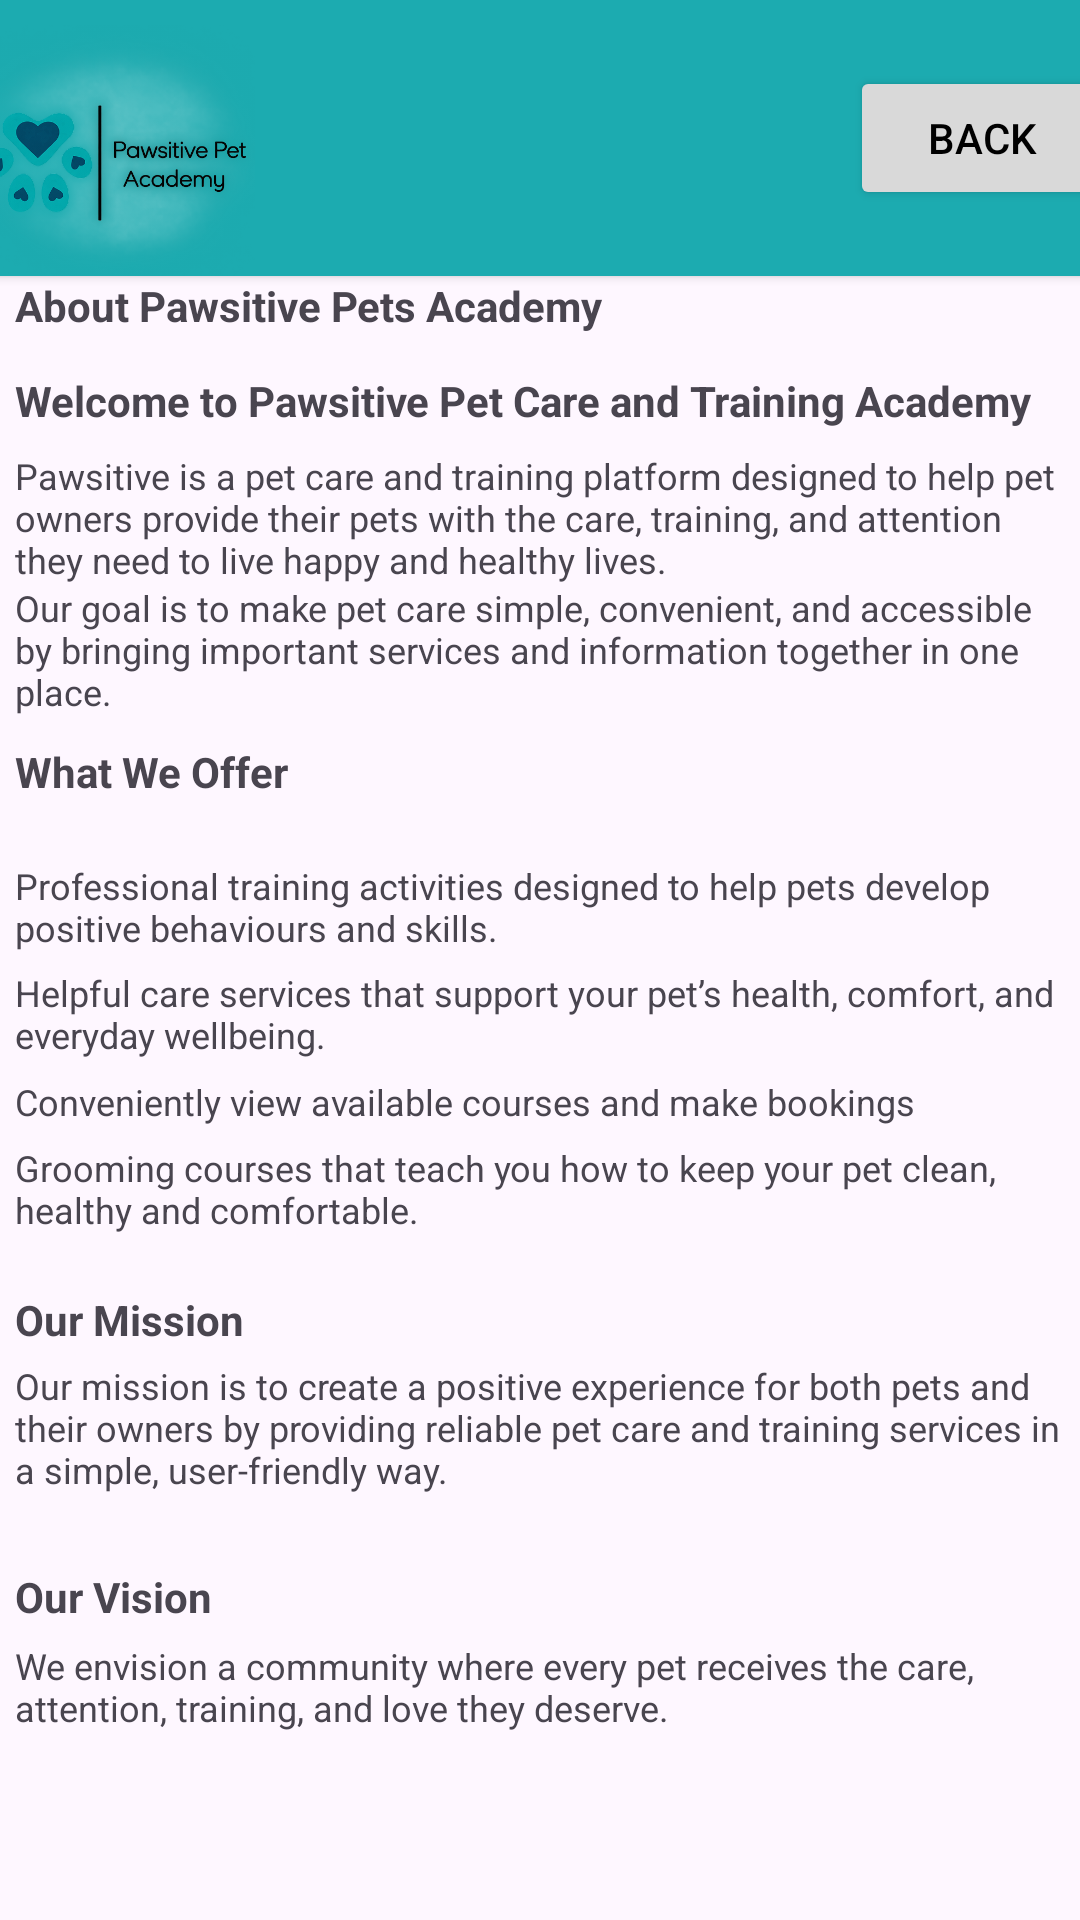

Produce the Android XML layout that renders to this screen, including the resource entries it uses.
<!-- AndroidManifest.xml: application theme Theme.PawsitivePets -->
<!-- res/layout/activity_about_us_page.xml -->
<?xml version="1.0" encoding="utf-8"?>
<androidx.constraintlayout.widget.ConstraintLayout xmlns:android="http://schemas.android.com/apk/res/android"
    xmlns:app="http://schemas.android.com/apk/res-auto"
    xmlns:tools="http://schemas.android.com/tools"
    android:id="@+id/main"
    android:layout_width="match_parent"
    android:layout_height="match_parent"
    tools:context=".AboutUsPage">

    <TextView
        android:id="@+id/textView2"
        android:layout_width="wrap_content"
        android:layout_height="wrap_content"
        android:padding="5dp"
        android:text="Welcome to Pawsitive Pet Care and Training Academy"
        android:textStyle="bold"
        app:layout_constraintBottom_toBottomOf="parent"
        app:layout_constraintEnd_toEndOf="parent"
        app:layout_constraintHorizontal_bias="0.0"
        app:layout_constraintStart_toStartOf="parent"
        app:layout_constraintTop_toTopOf="parent"
        app:layout_constraintVertical_bias="0.195" />

    <androidx.cardview.widget.CardView
        android:id="@+id/cardView2"
        android:layout_width="414dp"
        android:layout_height="92dp"
        app:cardBackgroundColor="#1CABB0"
        app:layout_constraintBottom_toBottomOf="parent"
        app:layout_constraintEnd_toEndOf="parent"
        app:layout_constraintStart_toStartOf="parent"
        app:layout_constraintTop_toTopOf="parent"
        app:layout_constraintVertical_bias="0.0">

        <ImageView
            android:id="@+id/imageView"
            android:layout_width="130dp"
            android:layout_height="match_parent"
            app:srcCompat="@drawable/logo_1" />

        <Button
            android:id="@+id/btnBack"
            android:layout_width="wrap_content"
            android:layout_height="wrap_content"
            android:layout_gravity="end|center_vertical"
            android:layout_marginEnd="16dp"
            android:backgroundTint="#D9D9D9"
            android:text="Back"
            android:textColor="@color/black" />
    </androidx.cardview.widget.CardView>

    <TextView
        android:id="@+id/textView"
        android:layout_width="wrap_content"
        android:layout_height="wrap_content"
        android:padding="5dp"
        android:text="About Pawsitive Pets Academy"
        android:textStyle="bold"
        app:layout_constraintBottom_toBottomOf="parent"
        app:layout_constraintEnd_toEndOf="parent"
        app:layout_constraintHorizontal_bias="0.0"
        app:layout_constraintStart_toStartOf="parent"
        app:layout_constraintTop_toTopOf="parent"
        app:layout_constraintVertical_bias="0.143" />

    <TextView
        android:id="@+id/textView10"
        android:layout_width="wrap_content"
        android:layout_height="wrap_content"
        android:padding="5dp"
        android:text="Pawsitive is a pet care and training platform designed to help pet owners provide their pets with the care, training, and attention they need to live happy and healthy lives."
        android:textSize="12sp"
        app:layout_constraintBottom_toBottomOf="parent"
        app:layout_constraintEnd_toEndOf="parent"
        app:layout_constraintHorizontal_bias="0.0"
        app:layout_constraintStart_toStartOf="parent"
        app:layout_constraintTop_toTopOf="parent"
        app:layout_constraintVertical_bias="0.248" />

    <TextView
        android:id="@+id/textView25"
        android:layout_width="wrap_content"
        android:layout_height="wrap_content"
        android:padding="5dp"
        android:text="Our mission is to create a positive experience for both pets and their owners by providing reliable pet care and training services in a simple, user-friendly way."
        android:textSize="12sp"
        app:layout_constraintBottom_toBottomOf="parent"
        app:layout_constraintEnd_toEndOf="parent"
        app:layout_constraintHorizontal_bias="0.0"
        app:layout_constraintStart_toStartOf="parent"
        app:layout_constraintTop_toTopOf="parent"
        app:layout_constraintVertical_bias="0.766" />

    <TextView
        android:id="@+id/textView9"
        android:layout_width="wrap_content"
        android:layout_height="wrap_content"
        android:padding="5dp"
        android:text="Our goal is to make pet care simple, convenient, and accessible by bringing important services and information together in one place."
        android:textSize="12sp"
        app:layout_constraintBottom_toBottomOf="parent"
        app:layout_constraintEnd_toEndOf="parent"
        app:layout_constraintHorizontal_bias="0.0"
        app:layout_constraintStart_toStartOf="parent"
        app:layout_constraintTop_toTopOf="parent"
        app:layout_constraintVertical_bias="0.323" />

    <TextView
        android:id="@+id/textView27"
        android:layout_width="wrap_content"
        android:layout_height="wrap_content"
        android:padding="5dp"
        android:text="We envision a community where every pet receives the care, attention, training, and love they deserve."
        android:textSize="12sp"
        app:layout_constraintBottom_toBottomOf="parent"
        app:layout_constraintEnd_toEndOf="parent"
        app:layout_constraintHorizontal_bias="0.0"
        app:layout_constraintStart_toStartOf="parent"
        app:layout_constraintTop_toTopOf="parent"
        app:layout_constraintVertical_bias="0.904" />

    <TextView
        android:id="@+id/textView22"
        android:layout_width="wrap_content"
        android:layout_height="wrap_content"
        android:padding="5dp"
        android:text="Helpful care services that support your pet’s health, comfort, and everyday wellbeing."
        android:textSize="12sp"
        app:layout_constraintBottom_toBottomOf="parent"
        app:layout_constraintEnd_toEndOf="parent"
        app:layout_constraintHorizontal_bias="1.0"
        app:layout_constraintStart_toStartOf="parent"
        app:layout_constraintTop_toTopOf="parent"
        app:layout_constraintVertical_bias="0.53" />

    <TextView
        android:id="@+id/textView26"
        android:layout_width="wrap_content"
        android:layout_height="wrap_content"
        android:padding="5dp"
        android:text="Our Vision"
        android:textStyle="bold"
        app:layout_constraintBottom_toBottomOf="parent"
        app:layout_constraintEnd_toEndOf="parent"
        app:layout_constraintHorizontal_bias="0.0"
        app:layout_constraintStart_toStartOf="parent"
        app:layout_constraintTop_toTopOf="parent"
        app:layout_constraintVertical_bias="0.847" />

    <TextView
        android:id="@+id/textView21"
        android:layout_width="wrap_content"
        android:layout_height="wrap_content"
        android:padding="5dp"
        android:text="Conveniently view available courses and make bookings"
        android:textSize="12sp"
        app:layout_constraintBottom_toBottomOf="parent"
        app:layout_constraintEnd_toEndOf="parent"
        app:layout_constraintHorizontal_bias="0.0"
        app:layout_constraintStart_toStartOf="parent"
        app:layout_constraintTop_toTopOf="parent"
        app:layout_constraintVertical_bias="0.577" />

    <TextView
        android:id="@+id/textView18"
        android:layout_width="wrap_content"
        android:layout_height="wrap_content"
        android:padding="5dp"
        android:text="What We Offer"
        android:textStyle="bold"
        app:layout_constraintBottom_toBottomOf="parent"
        app:layout_constraintEnd_toEndOf="parent"
        app:layout_constraintHorizontal_bias="0.0"
        app:layout_constraintStart_toStartOf="parent"
        app:layout_constraintTop_toTopOf="parent"
        app:layout_constraintVertical_bias="0.397" />

    <TextView
        android:id="@+id/textView20"
        android:layout_width="wrap_content"
        android:layout_height="wrap_content"
        android:padding="5dp"
        android:text="Grooming courses that teach you how to keep your pet clean, healthy and comfortable."        android:textSize="12sp"
        app:layout_constraintBottom_toBottomOf="parent"
        app:layout_constraintEnd_toEndOf="parent"
        app:layout_constraintHorizontal_bias="0.0"
        app:layout_constraintStart_toStartOf="parent"
        app:layout_constraintTop_toTopOf="parent"
        app:layout_constraintVertical_bias="0.627" />

    <TextView
        android:id="@+id/textView23"
        android:layout_width="wrap_content"
        android:layout_height="wrap_content"
        android:padding="5dp"
        android:text="Our Mission"
        android:textStyle="bold"
        app:layout_constraintBottom_toBottomOf="parent"
        app:layout_constraintEnd_toEndOf="parent"
        app:layout_constraintHorizontal_bias="0.0"
        app:layout_constraintStart_toStartOf="parent"
        app:layout_constraintTop_toTopOf="parent"
        app:layout_constraintVertical_bias="0.696" />

    <TextView
        android:id="@+id/textView19"
        android:layout_width="wrap_content"
        android:layout_height="wrap_content"
        android:padding="5dp"
        android:text="Professional training activities designed to help pets develop positive behaviours and skills."
        android:textSize="12sp"
        app:layout_constraintBottom_toBottomOf="parent"
        app:layout_constraintEnd_toEndOf="parent"
        app:layout_constraintHorizontal_bias="0.0"
        app:layout_constraintStart_toStartOf="parent"
        app:layout_constraintTop_toTopOf="parent"
        app:layout_constraintVertical_bias="0.47" />

</androidx.constraintlayout.widget.ConstraintLayout>
<!-- resources referenced by this layout -->
<resources>
  <!-- drawable logo_1: png bitmap (drawable, 235545 bytes) -->
  <style name="Theme.PawsitivePets" parent="Base.Theme.PawsitivePets" />
  <style name="Base.Theme.PawsitivePets" parent="Theme.Material3.DayNight.NoActionBar">
          
          
      </style>
  <!-- not gathered from this repository: default colours our renderer supplied (Android Studio template values) -->
  <color name="black">#FF000000</color>
</resources>
